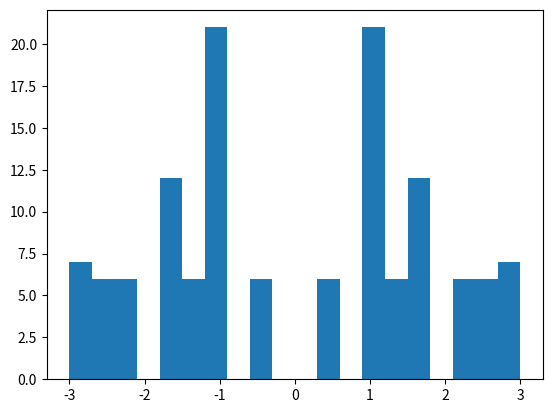

Here is the Python script that generated this plot:
import numpy as np, matplotlib.pyplot as plt
from numpy.linalg import eigh

# some nice utility lambdas
int_to_ind = lambda i,n: ((i//n)%n,i%n,i//(n*n))
gen_inds = lambda n: [((i//n)%n,i%n,i//(n*n)) for i in range(2*n*n)]
ind_to_int = lambda ind,n: ind[2]*n*n+ind[0]*n+ind[1]

# build exact Hamiltonian in real space basis
# non-interacting so just need to build single particle Ham
def build_honeycomb_ham(n,on_site,first_nn,second_nn):
  def is_nn(ind1,ind2):
    diff = np.subtract(ind2,ind1)
    diff = np.mod(diff,n)*np.sign(diff)
    return (diff[2] != 0) and \
           ( ((diff[0] == 0) and (abs(diff[1]) <= 1)) or 
             ((diff[1] == 0) and (abs(diff[0]) <= 1)) )
    
  def is_nnn(ind1,ind2):
    diff = np.subtract(ind2,ind1)
    diff = np.mod(diff,n)*np.sign(diff)
    return (diff[2] == 0) and \
           ( ((diff[0] == 0) and (abs(diff[1]) == 1)) or \
             ((diff[1] == 0) and (abs(diff[0]) == 1)) or \
             ((diff[0] == -1) and (diff[1] == 1)) or\
             ((diff[0] == 1) and (diff[1] == -1)) )

  inds = [(i,j,k) for k in [0,1] for i in range(n) for j in range(n)]
  ham = np.fromiter((\
    on_site(i)*(i==j) + first_nn(i,j)*is_nn(i,j) + second_nn(i,j)*is_nnn(i,j)\
    for i in inds for j in inds),dtype='complex128').\
    reshape((len(inds),len(inds)))
  return ham

# spin this off into a separate function in case I decide to make it more
# complicated later or whatever
def diagonalize(ham):
  return eigh(ham)

def haldane_ham(n,m,t_nn,t_nnn,w = 0):
  on_site = lambda ind: (m+np.random.normal(scale=w))*np.power(-1.0,ind[2])
  first_nn = lambda ind1,ind2: -t_nn
  def second_nn(ind1,ind2):
    diff = np.subtract(ind2,ind1)
    diff = np.mod(diff,n)*np.sign(diff)
    sign = (diff[0]==-diff[1])*diff[0]+(diff[0]*diff[1]==0)*(diff[1]-diff[0])
    sign *= np.power(-1,ind1[2])
    return -t_nnn*1j*sign

  return build_honeycomb_ham(n,on_site,first_nn,second_nn)

def main_ed_chern():
  n = 8
  m = 0
  t_nn = 1.0
  t_nnn = 0

  ham = haldane_ham(n,m,t_nn,t_nnn)
  nrgs,_ = diagonalize(ham)
  
  plt.hist(nrgs,bins=20)
  plt.show()
  for i in range(len(nrgs)): print(nrgs[i])

  return

if __name__ == '__main__': main_ed_chern()
